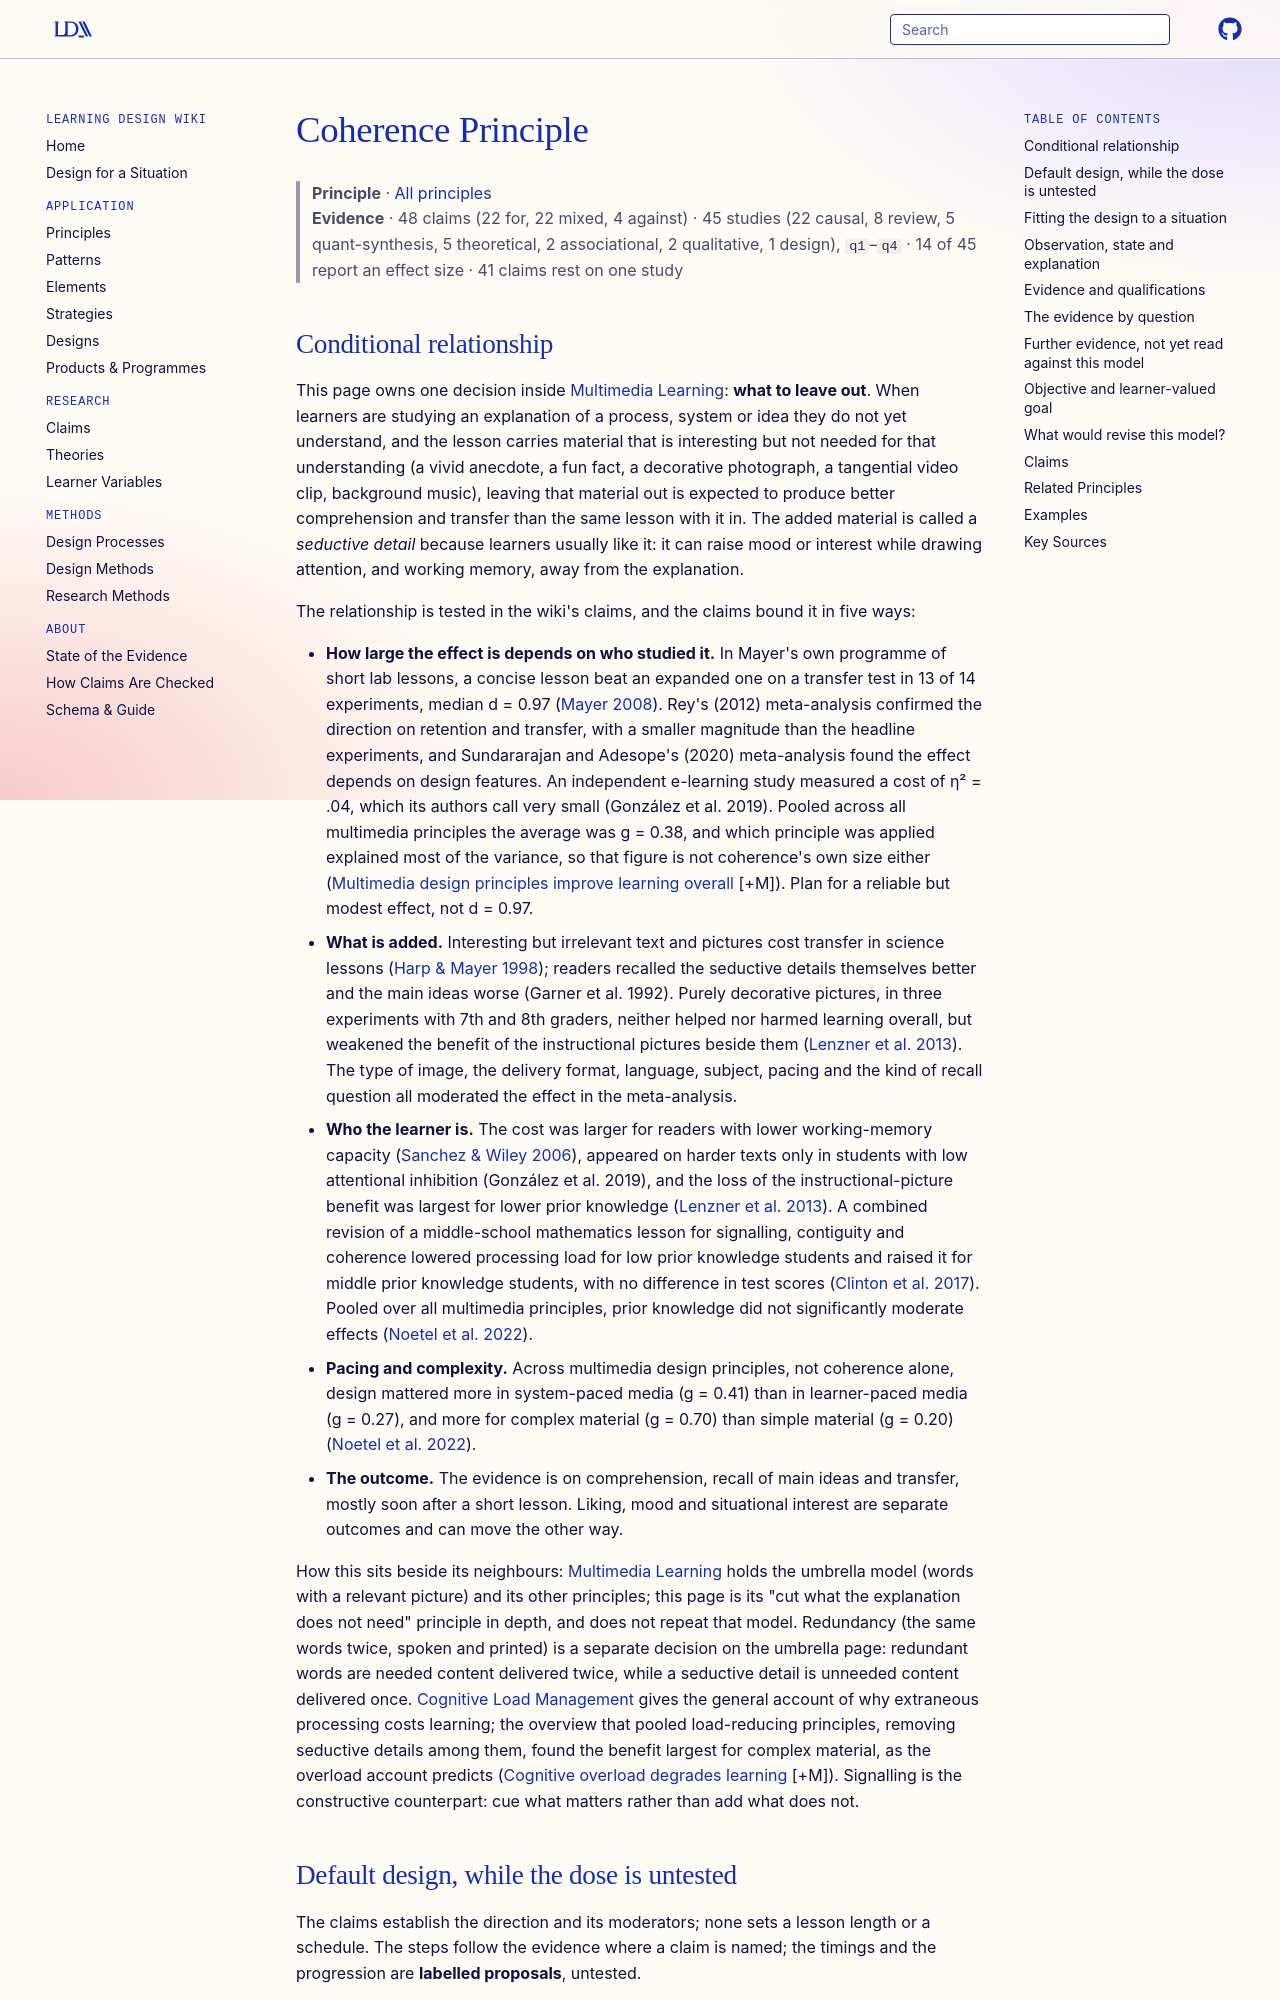

repository: Learning-Design-Alliance/learning-wiki · page: principles/coherence/index.html · generator: mkdocs

---
type: principle
id: coherence
title: Coherence Principle
description: "When learners study an explanation of something they do not yet understand, leaving out interesting but irrelevant words, pictures, sounds and music (seductive details) is expected to improve comprehension and transfer over the same explanation with them added; the wiki's claims test this, in a meta-analysis and many experiments, and record effects that range from large in one research programme to small or absent elsewhere, depending on the material, its pacing and complexity, and the learner's prior knowledge, working memory and attentional control."
canonical: true
status: review
generated:
  by: claude/unspecified
  at: 2026-10-15
sources:
  - id: mayer-2008
    resource: "https://doi.org/10.1037/0003-066x.63.8.760"
    title: "Mayer, R. E. (2008). Applying the science of learning: Evidence-based principles for the design of multimedia instruction. *American Psychologist*"
    author: "Mayer, R. E"
  - id: rey-2012
    resource: "https://doi.org/10.1016/j.edurev.2012.05.003"
    title: "Rey, G. D. (2012). A review of research and a meta-analysis of the seductive detail effect. *Educational Research Review, 7*(3), 216–237"
    author: "Rey, G. D"
  - id: sundararajan-adesope-2020
    resource: "https://doi.org/10.1007/s10648-020-09522-4"
    title: "Sundararajan, N., & Adesope, O. (2020). Keep it coherent: A meta-analysis of the seductive details effect. *Educational Psychology Review, 32*(3), 707–734"
    author: "Sundararajan, N., & Adesope, O"
  - id: harp-mayer-1998
    resource: "https://doi.org/10.1037/0022-0663.90.3.414"
    title: "Harp, S. F., & Mayer, R. E. (1998). How seductive details do their damage: A theory of cognitive interest in science learning. *Journal of Educational Psychology, 90*(3), 414–434"
    author: "Harp, S. F., & Mayer, R. E"
  - id: mayer-heiser-lonn-2001
    resource: "https://doi.org/10.1037/0022-0663.93.1.187"
    title: "Mayer, R. E., Heiser, J., & Lonn, S. (2001). Cognitive constraints on multimedia learning: When presenting more material results in less understanding. *Journal of Educational Psychology, 93*(1), 187–198"
    author: "Mayer, R. E., Heiser, J., & Lonn, S"
  - id: lenzner-et-al-2013
    resource: "https://doi.org/10.1007/s11251-012-9256-z"
    title: "Lenzner, A., Schnotz, W., & Müller, A. (2013). The role of decorative pictures in learning. *Instructional Science, 41*(5), 811–831"
    author: "Lenzner, A., Schnotz, W., & Müller, A"
  - id: gonzalez-et-al-2019
    resource: "https://doi.org/10.14742/ajet.4577"
    title: "González, F. M., Saux, G., & Burin, D. (2019). The decorative images' seductive effect in e-learning depends on attentional inhibition. *Australasian Journal of Educational Technology, 35*(3)"
    author: "González, F. M., Saux, G., & Burin, D"
  - id: sanchez-wiley-2006
    title: "Sanchez, C. A., & Wiley, J. (2006). An examination of the seductive details effect in terms of working memory capacity. *Memory & Cognition, 34*(2), 344–355"
    author: "Sanchez, C. A., & Wiley, J"
  - id: garner-et-al-1992
    title: "Garner, R., Gillingham, M. G., & White, C. S. (1992). Effects of \"seductive details\" on macroprocessing and microprocessing in adults and children. *Cognition and Instruction, 9*(4), 359–373"
    author: "Garner, R., Gillingham, M. G., & White, C. S"
  - id: noetel-et-al-2022
    resource: "https://doi.org/10.3102/00346543211052329"
    title: "Noetel, M., Griffith, S., Delaney, O., Harris, N. R., Sanders, T., Parker, P., del Pozo Cruz, B., & Lonsdale, C. (2022). Multimedia design for learning: An overview of reviews with meta-meta-analysis. *Review of Educational Research, 92*(3), 413–454"
    author: "Noetel, M., Griffith, S., Delaney, O., Harris, N. R., Sanders, T., Parker, P., del Pozo Cruz, B., & Lonsdale, C"
  - id: kalyuga-et-al-2003
    resource: "https://doi.org/10.1207/s15326985ep3801_4"
    title: "Kalyuga, S., Ayres, P., Chandler, P., & Sweller, J. (2003). The expertise reversal effect. *Educational Psychologist, 38*(1), 23–31"
    author: "Kalyuga, S., Ayres, P., Chandler, P., & Sweller, J"
  - id: kalyuga-et-al-1998
    resource: "https://doi.org/10.1518/001872098779480587"
    title: "Kalyuga, S., Chandler, P., & Sweller, J. (1998). Levels of expertise and instructional design. *Human Factors, 40*(1), 1–17"
    author: "Kalyuga, S., Chandler, P., & Sweller, J"
  - id: clinton-et-al-2017
    resource: "https://eric.ed.gov/?id=ED574984"
    title: "Clinton, V., Cooper, J. L., Michaelis, J., Alibali, M. W., & Nathan, M. J. (2017). How revisions to mathematical visuals affect cognition: Evidence from eye tracking. In *Eye-tracking technology applications in educational research* (pp. 195–218). IGI Global"
    author: "Clinton, V., Cooper, J. L., Michaelis, J., Alibali, M. W., & Nathan, M. J"
---

# Coherence Principle

> **Principle** · [All principles](index.md)
> **Evidence** · 48 claims (22 for, 22 mixed, 4 against) · 45 studies (22 causal, 8 review, 5 quant-synthesis, 5 theoretical, 2 associational, 2 qualitative, 1 design), `q1`–`q4` · 14 of 45 report an effect size · 41 claims rest on one study
